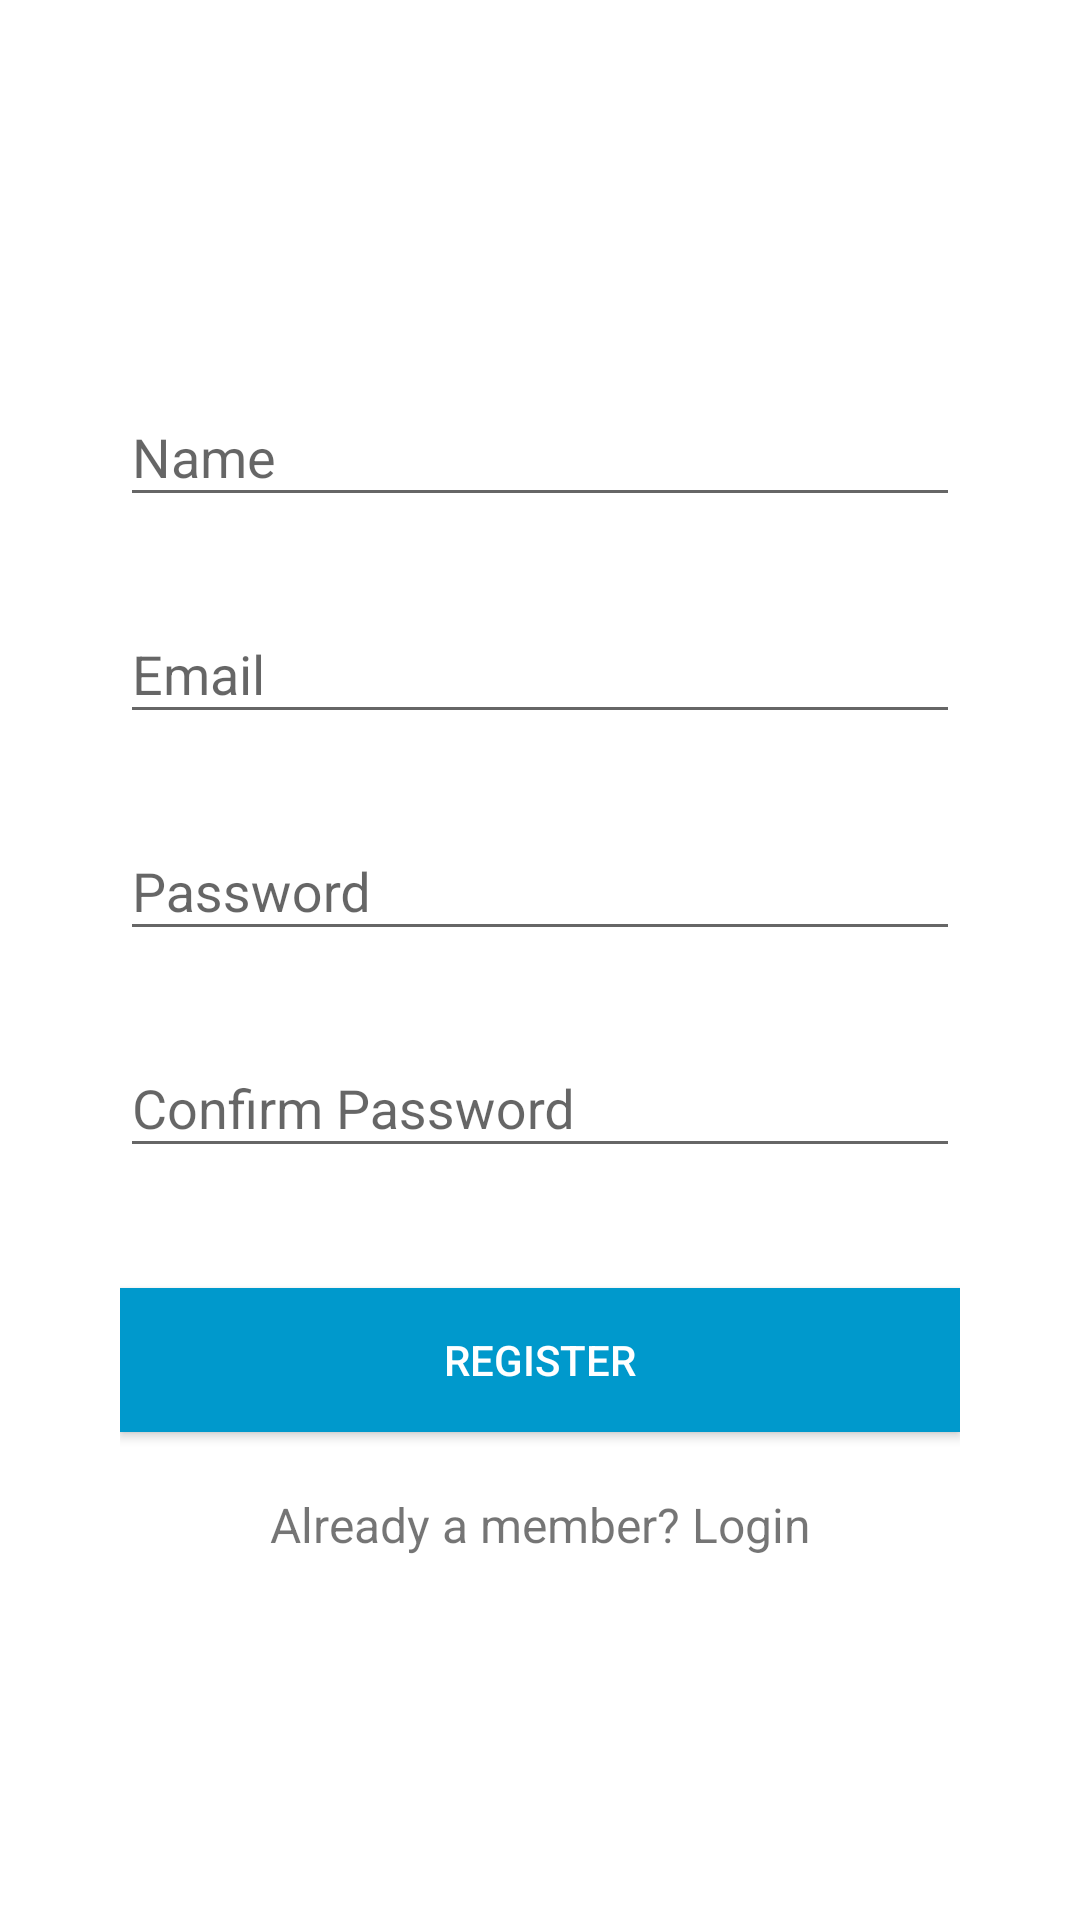

Android layout source for this screen:
<!-- AndroidManifest.xml: application theme AppTheme -->
<!-- res/layout/activity_register.xml -->
<?xml version="1.0" encoding="utf-8"?>
<ScrollView xmlns:android="http://schemas.android.com/apk/res/android"
    xmlns:app="http://schemas.android.com/apk/res-auto"
    xmlns:tools="http://schemas.android.com/tools"
    android:id="@+id/scrollView"
    style="@android:style/Widget.DeviceDefault.Light.ScrollView"
    android:layout_width="match_parent"
    android:layout_height="match_parent"
    android:background="@android:color/background_light"
    android:orientation="vertical"
    android:paddingLeft="20dp"
    android:paddingTop="20dp"
    android:paddingRight="20dp"
    android:paddingBottom="20dp"
    android:scrollbarStyle="outsideOverlay"
    tools:context=".LoginActivity">

    <LinearLayout
        android:layout_width="match_parent"
        android:layout_height="wrap_content"
        android:background="@android:color/background_light"
        android:orientation="vertical"
        android:paddingLeft="20dp"
        android:paddingTop="20dp"
        android:paddingRight="20dp"
        android:paddingBottom="20dp"
        tools:context=".LoginActivity">

        <ImageView
            android:id="@+id/imageView"
            android:layout_width="match_parent"
            android:layout_height="wrap_content"
            android:layout_gravity="center_horizontal"
            android:layout_marginTop="40dp"
            app:srcCompat="@drawable/logo" />

        <com.google.android.material.textfield.TextInputLayout
            android:id="@+id/txtInputLayoutName"
            android:layout_width="match_parent"
            android:layout_height="wrap_content"
            android:layout_marginTop="40dp">

            <com.google.android.material.textfield.TextInputEditText
                android:id="@+id/txtInputEditTextName"
                android:layout_width="match_parent"
                android:layout_height="wrap_content"
                android:hint="@string/hint_name"
                android:inputType="text"
                android:maxLines="1"
                android:textColor="@android:color/black" />
        </com.google.android.material.textfield.TextInputLayout>

        <com.google.android.material.textfield.TextInputLayout
            android:id="@+id/txtInputLayoutEmail"
            android:layout_width="match_parent"
            android:layout_height="wrap_content"
            android:layout_marginTop="20dp">

            <com.google.android.material.textfield.TextInputEditText
                android:id="@+id/txtInputEditTextEmail"
                android:layout_width="match_parent"
                android:layout_height="wrap_content"
                android:hint="@string/hint_email"
                android:inputType="text"
                android:maxLines="1"
                android:textColor="@android:color/black" />
        </com.google.android.material.textfield.TextInputLayout>

        <com.google.android.material.textfield.TextInputLayout
            android:id="@+id/txtInputLayoutPassword"
            android:layout_width="match_parent"
            android:layout_height="wrap_content"
            android:layout_marginTop="20dp">

            <com.google.android.material.textfield.TextInputEditText
                android:id="@+id/txtInputEditTextPassword"
                android:layout_width="match_parent"
                android:layout_height="wrap_content"
                android:hint="@string/hint_password"
                android:inputType="textPassword"
                android:maxLines="1"
                android:textColor="@android:color/black" />
        </com.google.android.material.textfield.TextInputLayout>

        <com.google.android.material.textfield.TextInputLayout
            android:id="@+id/txtInputLayoutConfPswd"
            android:layout_width="match_parent"
            android:layout_height="wrap_content"
            android:layout_marginTop="20dp">

            <com.google.android.material.textfield.TextInputEditText
                android:id="@+id/txtInputEditTextConfPswd"
                android:layout_width="match_parent"
                android:layout_height="wrap_content"
                android:hint="@string/hint_confirm_password"
                android:inputType="textPassword"
                android:maxLines="1"
                android:textColor="@android:color/black" />
        </com.google.android.material.textfield.TextInputLayout>

        <Button
            android:id="@+id/registerBtn"
            android:layout_width="match_parent"
            android:layout_height="wrap_content"
            android:layout_marginTop="40dp"
            android:background="@android:color/holo_blue_dark"
            android:text="@string/text_register"
            android:textColor="@android:color/white" />

        <TextView
            android:id="@+id/linkLoginTextView"
            android:layout_width="match_parent"
            android:layout_height="wrap_content"
            android:layout_marginTop="20dp"
            android:gravity="center"
            android:text="@string/text_already_member"
            android:textSize="16dp" />
    </LinearLayout>

</ScrollView>
<!-- resources referenced by this layout -->
<resources>
  <!-- drawable logo: png bitmap (drawable, 5575 bytes) -->
  <string name="hint_confirm_password">Confirm Password</string>
  <string name="hint_email">Email</string>
  <string name="hint_name">Name</string>
  <string name="hint_password">Password</string>
  <string name="text_already_member">Already a member? Login</string>
  <string name="text_register">Register</string>
  <style name="AppTheme" parent="Theme.AppCompat.Light.DarkActionBar">
          
          <item name="colorPrimary">@color/colorPrimary</item>
          <item name="colorPrimaryDark">@color/colorPrimaryDark</item>
          <item name="colorAccent">@color/colorAccent</item>
      </style>
  <!-- not gathered from this repository: default colours our renderer supplied (Android Studio template values) -->
  <color name="colorPrimary">#FF6200EE</color>
  <color name="colorPrimaryDark">#FF3700B3</color>
  <color name="colorAccent">#FF03DAC5</color>
</resources>
